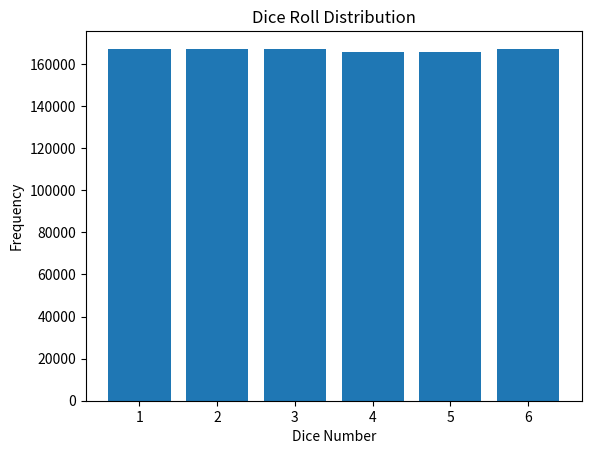

Generate this figure with matplotlib:
# Distribution of rolling a die 100000 times
import random
import matplotlib.pyplot as plt


def simulate_rolls(num_rolls):
    return [random.randint(1, 6) for _ in range(num_rolls)]


def plot_distribution(rolls):
    counts = [0] * 6
    for roll in rolls:
        counts[roll - 1] += 1

    x = [1, 2, 3, 4, 5, 6]
    plt.bar(x, counts)
    plt.xlabel('Dice Number')
    plt.ylabel('Frequency')
    plt.title('Dice Roll Distribution')
    plt.show()


# Set the number of rolls you want to simulate, bigger number will give more accurate results
dice_rolls = 1_000_000

# Simulate rolls
total_rolls = simulate_rolls(dice_rolls)

# Plot the distribution
plot_distribution(total_rolls)
